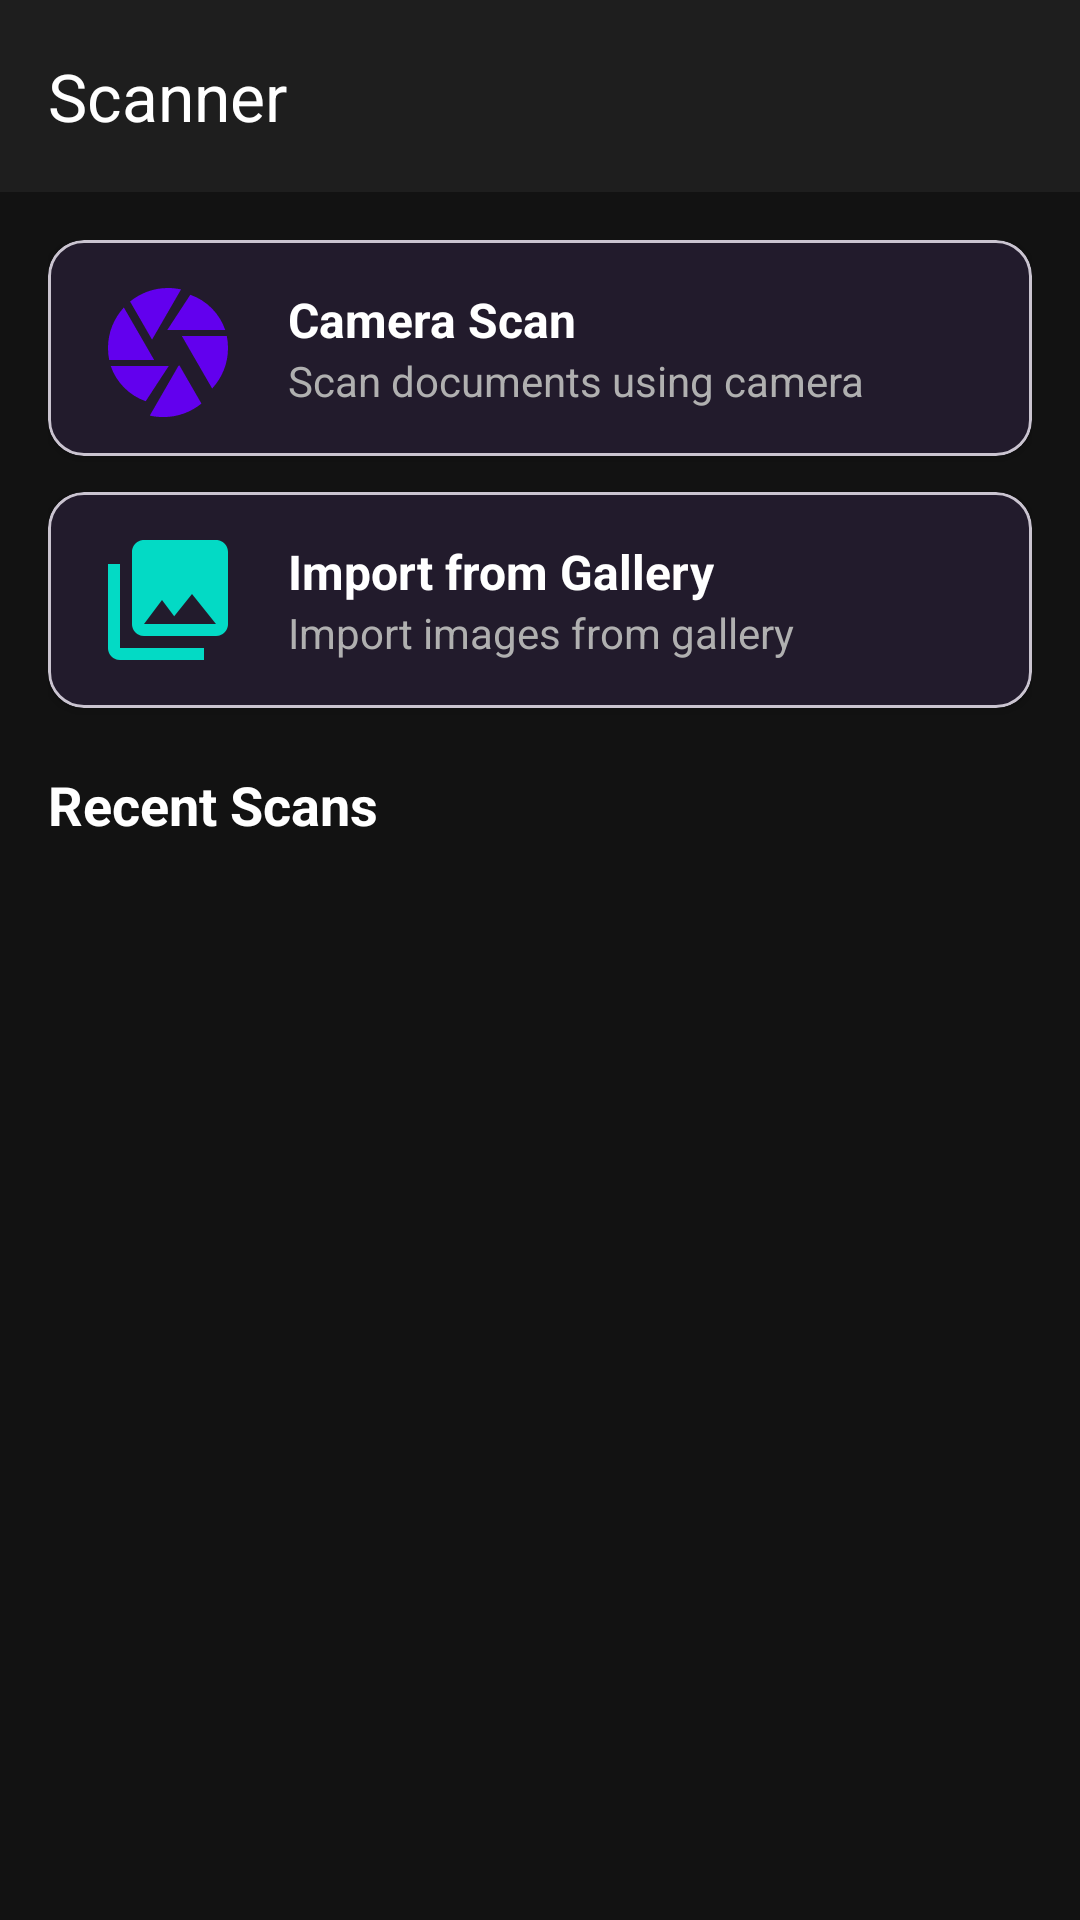

The Android layout XML behind this screen, and the referenced resources:
<!-- AndroidManifest.xml: application theme Theme.ProPDFEditor -->
<!-- res/layout/activity_scanner.xml -->
<?xml version="1.0" encoding="utf-8"?>
<androidx.coordinatorlayout.widget.CoordinatorLayout
    xmlns:android="http://schemas.android.com/apk/res/android"
    xmlns:app="http://schemas.android.com/apk/res-auto"
    android:layout_width="match_parent"
    android:layout_height="match_parent"
    android:background="@color/background">

    <com.google.android.material.appbar.AppBarLayout
        android:layout_width="match_parent"
        android:layout_height="wrap_content"
        android:background="@color/surface">

        <androidx.appcompat.widget.Toolbar
            android:id="@+id/toolbar"
            android:layout_width="match_parent"
            android:layout_height="?attr/actionBarSize"
            android:background="@color/surface"
            app:title="Scanner"
            app:titleTextColor="@color/text_primary"
            app:navigationIcon="@drawable/ic_back" />

    </com.google.android.material.appbar.AppBarLayout>

    <androidx.core.widget.NestedScrollView
        android:layout_width="match_parent"
        android:layout_height="match_parent"
        app:layout_behavior="@string/appbar_scrolling_view_behavior">

        <LinearLayout
            android:layout_width="match_parent"
            android:layout_height="wrap_content"
            android:orientation="vertical"
            android:padding="16dp">

            
            <com.google.android.material.card.MaterialCardView
                android:id="@+id/cardCameraScan"
                android:layout_width="match_parent"
                android:layout_height="wrap_content"
                android:layout_marginBottom="12dp"
                app:cardBackgroundColor="@color/surface"
                app:cardCornerRadius="12dp"
                app:cardElevation="2dp">

                <LinearLayout
                    android:layout_width="match_parent"
                    android:layout_height="wrap_content"
                    android:orientation="horizontal"
                    android:gravity="center_vertical"
                    android:paddingHorizontal="16dp"
                    android:paddingVertical="12dp">

                    <ImageView
                        android:layout_width="48dp"
                        android:layout_height="48dp"
                        android:src="@drawable/ic_camera"
                        app:tint="@color/primary" />

                    <LinearLayout
                        android:layout_width="0dp"
                        android:layout_height="wrap_content"
                        android:layout_weight="1"
                        android:orientation="vertical"
                        android:layout_marginStart="16dp">

                        <TextView
                            android:layout_width="wrap_content"
                            android:layout_height="wrap_content"
                            android:text="Camera Scan"
                            android:textColor="@color/text_primary"
                            android:textSize="16sp"
                            android:textStyle="bold" />

                        <TextView
                            android:layout_width="wrap_content"
                            android:layout_height="wrap_content"
                            android:text="Scan documents using camera"
                            android:textColor="@color/text_secondary"
                            android:textSize="14sp" />

                    </LinearLayout>

                    <ImageView
                        android:layout_width="24dp"
                        android:layout_height="24dp"
                        android:src="@drawable/ic_back"
                        android:rotation="180"
                        app:tint="@color/text_hint" />

                </LinearLayout>

            </com.google.android.material.card.MaterialCardView>

            
            <com.google.android.material.card.MaterialCardView
                android:id="@+id/cardGalleryImport"
                android:layout_width="match_parent"
                android:layout_height="wrap_content"
                android:layout_marginBottom="12dp"
                app:cardBackgroundColor="@color/surface"
                app:cardCornerRadius="12dp"
                app:cardElevation="2dp">

                <LinearLayout
                    android:layout_width="match_parent"
                    android:layout_height="wrap_content"
                    android:orientation="horizontal"
                    android:gravity="center_vertical"
                    android:paddingHorizontal="16dp"
                    android:paddingVertical="12dp">

                    <ImageView
                        android:layout_width="48dp"
                        android:layout_height="48dp"
                        android:src="@drawable/ic_gallery"
                        app:tint="@color/secondary" />

                    <LinearLayout
                        android:layout_width="0dp"
                        android:layout_height="wrap_content"
                        android:layout_weight="1"
                        android:orientation="vertical"
                        android:layout_marginStart="16dp">

                        <TextView
                            android:layout_width="wrap_content"
                            android:layout_height="wrap_content"
                            android:text="Import from Gallery"
                            android:textColor="@color/text_primary"
                            android:textSize="16sp"
                            android:textStyle="bold" />

                        <TextView
                            android:layout_width="wrap_content"
                            android:layout_height="wrap_content"
                            android:text="Import images from gallery"
                            android:textColor="@color/text_secondary"
                            android:textSize="14sp" />

                    </LinearLayout>

                    <ImageView
                        android:layout_width="24dp"
                        android:layout_height="24dp"
                        android:src="@drawable/ic_back"
                        android:rotation="180"
                        app:tint="@color/text_hint" />

                </LinearLayout>

            </com.google.android.material.card.MaterialCardView>

            
            <TextView
                android:layout_width="wrap_content"
                android:layout_height="wrap_content"
                android:text="Recent Scans"
                android:textColor="@color/text_primary"
                android:textSize="18sp"
                android:textStyle="bold"
                android:layout_marginTop="8dp"
                android:layout_marginBottom="12dp" />

            <androidx.recyclerview.widget.RecyclerView
                android:id="@+id/rvRecentScans"
                android:layout_width="match_parent"
                android:layout_height="wrap_content"
                android:nestedScrollingEnabled="false" />

        </LinearLayout>

    </androidx.core.widget.NestedScrollView>

</androidx.coordinatorlayout.widget.CoordinatorLayout>
<!-- resources referenced by this layout -->
<resources>
  <color name="background">#FF121212</color>
  <color name="primary">@color/purple_500</color>
  <color name="secondary">@color/teal_200</color>
  <color name="surface">#FF1E1E1E</color>
  <color name="text_hint">#FF808080</color>
  <color name="text_primary">@color/white</color>
  <color name="text_secondary">#FFB0B0B0</color>
  <!-- drawable ic_camera (drawable) -->
  <?xml version="1.0" encoding="utf-8"?>
  <vector xmlns:android="http://schemas.android.com/apk/res/android"
      android:width="24dp"
      android:height="24dp"
      android:viewportWidth="24"
      android:viewportHeight="24"
      android:tint="@color/on_primary">
      <path
          android:fillColor="@android:color/white"
          android:pathData="M9.4,10.5l4.77,-8.26C13.47,2.09 12.75,2 12,2c-2.4,0 -4.6,0.85 -6.32,2.25l3.66,6.35 0.06,-0.1zM21.54,9c-0.93,-2.74 -3.1,-4.92 -5.82,-5.87L11.88,9h9.66zM21.8,10h-7.49l0.29,0.5 4.76,8.25C21,16.97 22,14.61 22,12c0,-0.69 -0.07,-1.35 -0.2,-2zM8.54,12l-3.9,-6.75C3.01,7.03 2,9.39 2,12c0,0.69 0.07,1.35 0.2,2h7.49l-1.15,-2zM2.46,15c0.92,2.74 3.1,4.92 5.82,5.87L12.12,15H2.46zM13.73,15l-4.76,8.26c0.73,0.18 1.49,0.25 2.28,0.25 2.4,0 4.6,-0.85 6.32,-2.25l-3.66,-6.35 -0.19,0.09z" />
  </vector>
  <!-- drawable ic_gallery (drawable) -->
  <?xml version="1.0" encoding="utf-8"?>
  <vector xmlns:android="http://schemas.android.com/apk/res/android"
      android:width="24dp"
      android:height="24dp"
      android:viewportWidth="24"
      android:viewportHeight="24"
      android:tint="@color/white">
      <path
          android:fillColor="@android:color/white"
          android:pathData="M22,16V4c0,-1.1 -0.9,-2 -2,-2H8c-1.1,0 -2,0.9 -2,2v12c0,1.1 0.9,2 2,2h12c1.1,0 2,-0.9 2,-2zm-11,-4l2.03,2.71L16,11l4,5H8l3,-4zM2,6v14c0,1.1 0.9,2 2,2h14v-2H4V6H2z" />
  </vector>
  <style name="Theme.ProPDFEditor" parent="Theme.Material3.DayNight.NoActionBar">
          <item name="colorPrimary">@color/primary</item>
          <item name="colorPrimaryVariant">@color/primary_variant</item>
          <item name="colorOnPrimary">@color/on_primary</item>
          <item name="colorSecondary">@color/secondary</item>
          <item name="colorSecondaryVariant">@color/secondary_variant</item>
          <item name="colorOnSecondary">@color/on_secondary</item>
          <item name="android:colorBackground">@color/background</item>
          <item name="colorSurface">@color/surface</item>
          <item name="colorSurfaceVariant">@color/surface_variant</item>
          <item name="colorOnSurface">@color/on_surface</item>
          <item name="colorError">@color/error</item>
          <item name="colorOnError">@color/on_error</item>
          <item name="android:statusBarColor">@color/primary_variant</item>
          <item name="android:navigationBarColor">@color/background</item>
      </style>
  <color name="purple_500">#FF6200EE</color>
  <color name="teal_200">#FF03DAC5</color>
  <color name="white">#FFFFFFFF</color>
  <color name="on_primary">@color/white</color>
  <color name="primary_variant">@color/purple_700</color>
  <color name="secondary_variant">@color/teal_700</color>
  <color name="on_secondary">@color/black</color>
  <color name="surface_variant">#FF2D2D2D</color>
  <color name="on_surface">@color/white</color>
  <color name="error">#FFCF6679</color>
  <color name="on_error">@color/black</color>
  <color name="purple_700">#FF3700B3</color>
  <color name="teal_700">#FF018786</color>
  <color name="black">#FF000000</color>
</resources>
